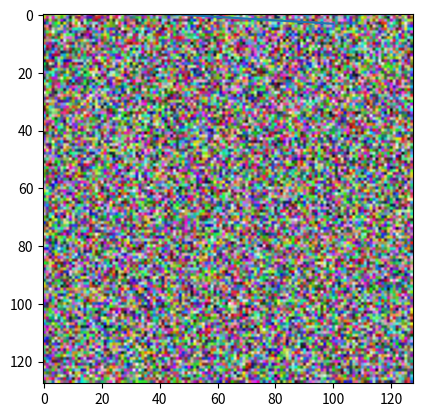

Recreate this plot in Python.
import numpy as np
import matplotlib.pyplot as plt

my_array = np.array([1.1, 9.2, 8.1, 4.7])
print(my_array.shape)
print(my_array[2])
print(my_array.ndim)

array_2d = np.array([[1, 2, 3, 9], [5, 6, 7, 8]])
print(f'array_2d has {array_2d.ndim} dimensions')
print(f'Its shape is {array_2d.shape}')
print(f'It has {array_2d.shape[0]} rows and {array_2d.shape[1]} columns')
print(array_2d)
print(array_2d[1,2])
print(array_2d[0, :])


mystery_array = np.array([[[0, 1, 2, 3],
                           [4, 5, 6, 7]],
                        
                         [[7, 86, 6, 98],
                          [5, 1, 0, 4]],
                          
                          [[5, 36, 32, 48],
                           [97, 0, 27, 18]]])
print(f'We have {mystery_array.ndim} dimensions')
print(f'The shape is {mystery_array.shape}')
print(mystery_array[2, 1, 3])
print(mystery_array[2, 1, :])
print(mystery_array[:, :, 0])

a = np.arange(10,30)
print(a)

print(a[-3:])
print(a[3:6])
print(a[12:])
print(a[::2])

print(np.flip(a))

b = np.array([6,0,9,0,0,5,0])
nz_indices = np.nonzero(b)
print(nz_indices)

random_array = np.random.random((3,3,3))
random_array.shape
print(random_array)

x = np.linspace(0, 100, num=9)
print(x)

y = np.linspace(start=-3, stop=3, num=9)
plt.plot(x, y)
plt.show()

noise = np.random.random((128,128,3))
print(noise.shape)
plt.imshow(noise)